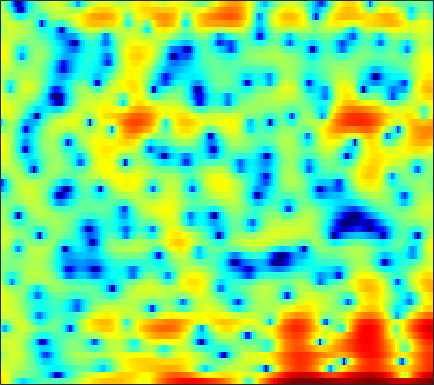

Values plotted in this chart, from the file beside it:
7.1837, 6.4187, 5.2355, 3.8554, 2.6859, 0.92462, -1.0823, -2.7413, -4.9966, -6.8336, -7.5358, -7.2209, -6.2738, -5.1674, -4.4439, -3.643, -3.0244, -2.667, -2.3598, -2.1802, -2.0886, -2.1262, -2.1817, -2.2264
6.311, 5.741, 4.911, 4.025, 3.343, 2.444, 1.612, 1.068, 0.4805, 0.04013, -0.253, -0.4123, -0.5981, -0.7964, -0.9793, -1.302, -1.735, -2.155, -2.867, -3.78, -4.946, -6.03, -7.841, -10.25
4.16, 3.977, 3.708, 3.412, 3.171, 2.831, 2.479, 2.2, 1.807, 1.393, 0.9572, 0.6121, 0.124, -0.4105, -0.8309, -1.416, -2.04, -2.525, -3.187, -3.844, -4.496, -4.954, -5.499, -5.944
2.28, 2.596, 2.944, 3.189, 3.289, 3.321, 3.235, 3.089, 2.788, 2.371, 1.833, 1.355, 0.6054, -0.2712, -1.012, -2.101, -3.303, -4.269, -5.571, -6.768, -7.64, -7.957, -7.819, -7.216
0.3399, 1.39, 2.424, 3.134, 3.485, 3.748, 3.802, 3.712, 3.429, 2.971, 2.344, 1.753, 0.8183, -0.3022, -1.267, -2.746, -4.498, -6.032, -8.428, -11.27, -13.98, -14.59, -12.81, -10.07
2.385, 2.742, 3.135, 3.407, 3.52, 3.541, 3.414, 3.218, 2.807, 2.231, 1.494, 0.8281, -0.2085, -1.392, -2.354, -3.696, -5.04, -5.979, -7.033, -7.728, -7.955, -7.807, -7.308, -6.489
3.374, 3.472, 3.586, 3.656, 3.668, 3.607, 3.439, 3.236, 2.838, 2.272, 1.502, 0.7835, -0.4001, -1.891, -3.246, -5.471, -8.383, -11.33, -17.42, -26.57, -17.09, -12.94, -9.519, -7.195
1.446, 1.434, 1.534, 1.792, 2.048, 2.402, 2.7, 2.843, 2.881, 2.724, 2.368, 1.971, 1.256, 0.3331, -0.4784, -1.676, -2.918, -3.804, -4.755, -5.24, -5.185, -4.851, -4.234, -3.575
-5.224, -8.187, -9.755, -5.878, -3.067, -0.3701, 1.416, 2.317, 3.082, 3.429, 3.432, 3.253, 2.822, 2.225, 1.702, 0.9662, 0.2654, -0.1832, -0.6244, -0.8857, -0.952, -0.9284, -0.8418, -0.7682
0.1953, -0.4024, -0.5999, 0.046, 0.8367, 1.917, 2.801, 3.254, 3.565, 3.541, 3.178, 2.682, 1.736, 0.4667, -0.6973, -2.522, -4.452, -5.643, -6.237, -5.571, -4.305, -3.355, -2.32, -1.571
3.563, 3.498, 3.433, 3.416, 3.416, 3.388, 3.288, 3.131, 2.791, 2.259, 1.498, 0.7436, -0.5311, -2.165, -3.678, -6.184, -9.312, -11.71, -12.7, -10.4, -7.812, -6.256, -4.727, -3.661
3.971, 3.96, 3.881, 3.729, 3.568, 3.294, 2.93, 2.593, 2.045, 1.379, 0.6042, -0.05026, -1.016, -2.054, -2.832, -3.808, -4.625, -5.052, -5.324, -5.271, -4.959, -4.635, -4.165, -3.765
4.188, 4.146, 4.013, 3.792, 3.569, 3.2, 2.744, 2.343, 1.718, 0.982, 0.1406, -0.5495, -1.541, -2.572, -3.33, -4.235, -4.901, -5.185, -5.248, -5, -4.552, -4.168, -3.651, -3.211
4.42, 4.262, 3.978, 3.633, 3.342, 2.921, 2.462, 2.086, 1.52, 0.8253, -0.06031, -0.88, -2.244, -4.021, -5.71, -8.51, -11.57, -12.62, -10.75, -7.923, -5.631, -4.306, -2.975, -2.036
3.741, 3.254, 2.473, 1.649, 1.092, 0.5646, 0.3546, 0.3605, 0.4482, 0.4732, 0.2765, -0.07232, -0.8506, -2.043, -3.227, -5.132, -6.908, -7.4, -6.364, -4.448, -2.687, -1.608, -0.5233, 0.2167
1.637, 0.5605, -1.516, -4.644, -7.971, -12.31, -9.062, -5.797, -2.811, -0.9226, 0.2641, 0.8085, 1.186, 1.283, 1.237, 1.101, 0.9877, 0.9648, 1.057, 1.253, 1.479, 1.607, 1.689, 1.618
0.2692, -0.4307, -1.679, -3.205, -4.299, -5.065, -4.507, -3.476, -1.922, -0.561, 0.5072, 1.133, 1.754, 2.167, 2.364, 2.517, 2.571, 2.557, 2.472, 2.299, 2.033, 1.75, 1.235, 0.5406
0.117, -0.01467, -0.2578, -0.5149, -0.6607, -0.7253, -0.6076, -0.4023, -0.01052, 0.4674, 0.9452, 1.278, 1.672, 1.978, 2.142, 2.272, 2.285, 2.222, 2.029, 1.695, 1.217, 0.7522, -0.02659, -1.009
0.3941, 0.4138, 0.3614, 0.2609, 0.1707, 0.06942, 0.0317, 0.07035, 0.2018, 0.439, 0.763, 1.028, 1.375, 1.686, 1.873, 2.033, 2.071, 2.013, 1.804, 1.445, 0.9123, 0.4037, -0.4335, -1.463
1.001, 1.042, 0.8934, 0.5402, 0.1528, -0.4639, -1.066, -1.385, -1.477, -1.152, -0.4921, 0.09778, 0.8587, 1.502, 1.882, 2.23, 2.417, 2.436, 2.32, 2.04, 1.565, 1.084, 0.2425, -0.8226
2.047, 2.227, 2.019, 1.239, 0.2305, -1.826, -5.081, -8.623, -11.88, -7.492, -3.555, -1.56, 0.2658, 1.425, 1.986, 2.436, 2.649, 2.705, 2.694, 2.575, 2.362, 2.075, 1.496, 0.6048
2.999, 3.255, 3.164, 2.572, 1.801, 0.3683, -1.44, -2.727, -3.5, -2.874, -1.546, -0.6585, 0.1415, 0.4673, 0.4045, 0.01224, -0.5939, -0.9765, -1.113, -0.7314, -0.04047, 0.4384, 0.8551, 0.8797
3.325, 3.405, 3.288, 2.96, 2.602, 2.017, 1.419, 1.001, 0.5815, 0.301, 0.07672, -0.1148, -0.5641, -1.394, -2.399, -4.526, -8.265, -13.58, -23.3, -10.1, -5.206, -3.037, -1.203, -0.1273
2.911, 2.801, 2.509, 2.071, 1.675, 1.097, 0.5357, 0.1601, -0.2627, -0.5317, -0.7397, -0.8924, -1.164, -1.616, -2.105, -2.966, -3.912, -4.467, -4.588, -3.834, -2.594, -1.657, -0.5903, 0.1969
2.316, 2.002, 1.382, 0.507, -0.3083, -1.565, -2.882, -3.7, -4.29, -4.076, -3.32, -2.665, -1.856, -1.235, -0.902, -0.6033, -0.4012, -0.2616, -0.04859, 0.2336, 0.5334, 0.7727, 1.058, 1.271
2.012, 1.579, 0.7261, -0.5254, -1.82, -4.23, -8.035, -12.94, -30.52, -12.29, -6.75, -4.285, -2.071, -0.5756, 0.2279, 0.997, 1.499, 1.747, 1.943, 2.022, 2.001, 1.926, 1.761, 1.535
1.425, 1.167, 0.6519, -0.07256, -0.7582, -1.845, -3.028, -3.75, -4.077, -3.447, -2.192, -1.168, 0.07865, 1.077, 1.651, 2.19, 2.492, 2.568, 2.489, 2.207, 1.762, 1.313, 0.5913, -0.2334
-0.3447, -0.2472, -0.1386, -0.06282, -0.02503, 0.01623, 0.09868, 0.2043, 0.4647, 0.8329, 1.306, 1.679, 2.153, 2.539, 2.741, 2.858, 2.787, 2.599, 2.146, 1.444, 0.4556, -0.4794, -2.02, -3.93
-3.837, -3.33, -2.514, -1.619, -0.944, -0.09692, 0.6725, 1.175, 1.766, 2.269, 2.685, 2.937, 3.179, 3.306, 3.316, 3.194, 2.902, 2.557, 1.897, 0.9738, -0.2845, -1.473, -3.49, -6.142
-10.85, -9.883, -7.327, -4.645, -2.918, -1.035, 0.3994, 1.248, 2.096, 2.713, 3.116, 3.31, 3.438, 3.441, 3.369, 3.185, 2.88, 2.563, 2, 1.255, 0.2722, -0.6594, -2.176, -4.021
-15.45, -13.83, -8.677, -4.815, -2.701, -0.6315, 0.826, 1.597, 2.307, 2.686, 2.817, 2.78, 2.617, 2.376, 2.184, 1.962, 1.795, 1.692, 1.545, 1.323, 0.9733, 0.588, -0.09837, -0.991
-2.346, -1.982, -1.174, -0.177, 0.5497, 1.349, 1.89, 2.105, 2.137, 1.864, 1.304, 0.6999, -0.3103, -1.432, -2.177, -2.731, -2.516, -1.951, -1.008, -0.1588, 0.4644, 0.776, 0.9534, 0.8784
2.076, 2.169, 2.276, 2.362, 2.369, 2.275, 2.007, 1.691, 1.024, 0.09999, -1.178, -2.427, -4.697, -8.119, -12.26, -24.32, -13.97, -8.963, -5.087, -2.6, -0.9572, -0.08386, 0.6999, 1.15
3.728, 3.637, 3.403, 3.019, 2.631, 1.985, 1.172, 0.4682, -0.629, -1.83, -3.169, -4.208, -5.663, -7.088, -7.95, -8.407, -7.544, -6.281, -4.39, -2.685, -1.284, -0.4723, 0.3388, 0.8615
4.769, 4.497, 3.973, 3.24, 2.558, 1.439, 0.09248, -1.079, -2.767, -4.574, -6.182, -7.071, -7.562, -7.332, -6.834, -5.873, -4.742, -3.844, -2.623, -1.519, -0.5467, 0.04142, 0.6308, 0.9714
5.659, 5.225, 4.458, 3.478, 2.572, 1.089, -0.7428, -2.448, -5.225, -9.004, -14.67, -20.75, -17.13, -11.51, -8.832, -6.218, -4.27, -3.053, -1.701, -0.5561, 0.3101, 0.8011, 1.223, 1.368
5.736, 5.216, 4.37, 3.328, 2.394, 0.9414, -0.7982, -2.336, -4.593, -7.119, -9.424, -10.56, -10.43, -8.89, -7.404, -5.509, -3.774, -2.604, -1.251, -0.1512, 0.7089, 1.197, 1.588, 1.674
4.459, 3.968, 3.327, 2.569, 1.877, 0.7364, -0.7217, -1.944, -3.841, -5.754, -7.371, -8.164, -8.389, -7.721, -6.85, -5.378, -3.829, -2.741, -1.398, -0.2486, 0.7214, 1.299, 1.855, 2.136
-0.09793, 0.1413, 0.8544, 1.309, 1.286, 0.7086, -0.4811, -1.753, -4.195, -7.5, -12.41, -17.32, -17.4, -12.29, -9.658, -7.23, -5.328, -4.07, -2.536, -1.069, 0.2063, 0.9969, 1.887, 2.545
-8.37, -3.729, -0.3077, 1.355, 1.884, 1.817, 1.064, 0.07457, -1.807, -4.278, -7.074, -8.929, -10.03, -9.899, -9.544, -9.277, -8.816, -7.944, -6.045, -3.934, -1.956, -0.7167, 0.6375, 1.662
3.322, 3.252, 3.465, 3.612, 3.59, 3.314, 2.731, 2.056, 0.9301, -0.4117, -1.951, -3.152, -4.887, -6.946, -9.011, -13.19, -23.76, -23.29, -12.54, -7.971, -5.263, -3.811, -2.483, -1.599
5.315, 5.05, 4.743, 4.43, 4.154, 3.733, 3.203, 2.718, 1.981, 1.085, 0.03127, -0.8519, -2.174, -3.651, -4.883, -6.415, -7.543, -7.891, -7.687, -7.086, -6.618, -6.443, -6.497, -6.742
5.105, 4.791, 4.317, 3.887, 3.591, 3.236, 2.915, 2.696, 2.358, 1.936, 1.422, 0.951, 0.2151, -0.6204, -1.302, -2.238, -3.186, -3.89, -4.824, -5.92, -7.179, -8.381, -10.27, -12.53
4.408, 3.755, 2.799, 1.921, 1.49, 1.318, 1.568, 1.899, 2.325, 2.65, 2.783, 2.737, 2.491, 2.04, 1.588, 0.7903, -0.1833, -1.052, -2.434, -4.189, -6.38, -8.386, -11.82, -16.48
3.392, 1.945, -0.7508, -4.642, -7.616, -6.513, -2.666, -0.4788, 1.579, 2.91, 3.709, 4.047, 4.201, 4.054, 3.768, 3.165, 2.309, 1.493, 0.1426, -1.497, -3.527, -5.323, -8.128, -11.35
2.539, 1.306, -0.8316, -3.348, -4.761, -4.364, -2.243, -0.6225, 1.074, 2.283, 3.088, 3.467, 3.717, 3.706, 3.53, 3.11, 2.446, 1.802, 0.7452, -0.4969, -1.942, -3.123, -4.742, -6.323
2.696, 2.242, 1.574, 0.9612, 0.634, 0.4843, 0.6518, 0.8999, 1.317, 1.718, 2.05, 2.226, 2.352, 2.34, 2.232, 1.937, 1.472, 1.004, 0.225, -0.7418, -1.859, -2.779, -4.11, -5.496
3.45, 3.288, 2.947, 2.543, 2.223, 1.812, 1.452, 1.225, 1.022, 0.9271, 0.9346, 0.9988, 1.117, 1.213, 1.242, 1.16, 0.9356, 0.6481, 0.09979, -0.6646, -1.626, -2.496, -3.845, -5.444
4.611, 4.451, 4.043, 3.444, 2.885, 1.991, 0.9537, 0.1404, -0.8556, -1.52, -1.641, -1.373, -0.7482, -0.07121, 0.3653, 0.7619, 0.917, 0.8689, 0.5858, 0.05007, -0.7346, -1.491, -2.728, -4.259
5.597, 5.348, 4.801, 3.954, 3.105, 1.608, -0.4536, -2.502, -6.259, -11.1, -10.74, -7.364, -3.935, -1.696, -0.5693, 0.4481, 0.9895, 1.161, 1.102, 0.7892, 0.204, -0.3773, -1.355, -2.528
5.377, 5.13, 4.62, 3.853, 3.076, 1.728, -0.0295, -1.649, -4.186, -6.376, -6.463, -5.178, -3.171, -1.565, -0.6695, 0.1342, 0.591, 0.7274, 0.6776, 0.3905, -0.1025, -0.5931, -1.4, -2.349
4.181, 4.091, 3.843, 3.46, 3.057, 2.38, 1.583, 0.9513, 0.1607, -0.4302, -0.7164, -0.7244, -0.5518, -0.3083, -0.1488, -0.04531, -0.06729, -0.1859, -0.454, -0.8896, -1.431, -1.942, -2.71, -3.631
2.575, 2.844, 3.102, 3.203, 3.177, 3.008, 2.714, 2.431, 2.053, 1.681, 1.348, 1.113, 0.801, 0.4768, 0.1871, -0.2399, -0.7682, -1.19, -1.773, -2.337, -2.906, -3.365, -4.1, -5.047
0.5379, 1.683, 2.76, 3.352, 3.567, 3.617, 3.474, 3.285, 2.967, 2.619, 2.253, 1.952, 1.481, 0.8713, 0.2802, -0.6977, -1.93, -2.937, -4.204, -4.873, -4.951, -4.755, -4.71, -5.106
0.9976, 2.284, 3.283, 3.692, 3.676, 3.369, 2.86, 2.45, 1.903, 1.498, 1.241, 1.128, 0.9564, 0.5573, 0.02699, -1.256, -3.371, -5.959, -12.2, -20.29, -9.906, -6.31, -3.688, -2.514
2.928, 2.911, 2.586, 1.888, 1.091, -0.3313, -2.112, -3.603, -5.404, -6.218, -5.541, -4.498, -3.11, -2.095, -1.679, -1.675, -2.228, -2.942, -3.904, -4.006, -2.954, -1.766, -0.2944, 0.801
2.08, 1.39, 0.1568, -1.561, -3.178, -5.891, -9.314, -12.59, -18.9, -28.51, -17.07, -12.3, -8.199, -5.453, -3.989, -2.522, -1.579, -1.046, -0.4422, 0.1142, 0.7769, 1.298, 1.981, 2.563
1.048, 0.1777, -1.37, -3.529, -5.569, -9.074, -13.82, -18.35, -22.03, -18.66, -14.49, -11.71, -8.532, -5.945, -4.339, -2.626, -1.246, -0.4007, 0.5299, 1.311, 1.984, 2.414, 2.91, 3.282
